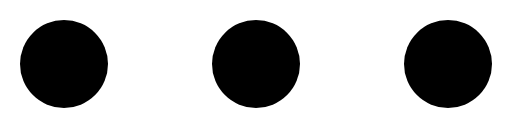
t = 0.00 s
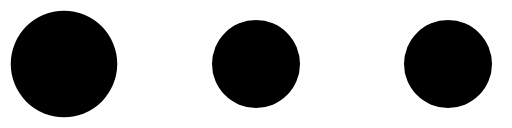
t = 0.18 s
t = 0.35 s: frame unchanged from t = 0.00 s, image omitted
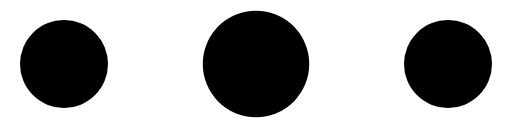
t = 0.53 s
t = 0.70 s: frame unchanged from t = 0.00 s, image omitted
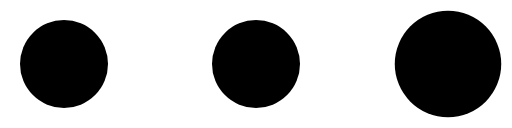
t = 0.88 s

The animated SVG that drew these frames (rendered in a browser with its animation timeline set to each time). Animation: 3 SMIL elements (animateTransform=3); one cycle of 1.05 s, repeats indefinitely.

<?xml version="1.0" encoding="UTF-8" standalone="no"?><svg xmlns:svg="http://www.w3.org/2000/svg" xmlns="http://www.w3.org/2000/svg" xmlns:xlink="http://www.w3.org/1999/xlink" version="1.0" width="256px" height="64px" viewBox="0 0 128 32" xml:space="preserve"><circle fill="#000000" cx="0" cy="0" r="11" transform="translate(16 16)"><animateTransform attributeName="transform" type="scale" additive="sum" values="1;1.42;1;1;1;1;1;1;1;1" dur="1050ms" repeatCount="indefinite"></animateTransform></circle><circle fill="#000000" cx="0" cy="0" r="11" transform="translate(64 16)"><animateTransform attributeName="transform" type="scale" additive="sum" values="1;1;1;1;1.42;1;1;1;1;1" dur="1050ms" repeatCount="indefinite"></animateTransform></circle><circle fill="#000000" cx="0" cy="0" r="11" transform="translate(112 16)"><animateTransform attributeName="transform" type="scale" additive="sum" values="1;1;1;1;1;1;1;1.42;1;1" dur="1050ms" repeatCount="indefinite"></animateTransform></circle></svg>